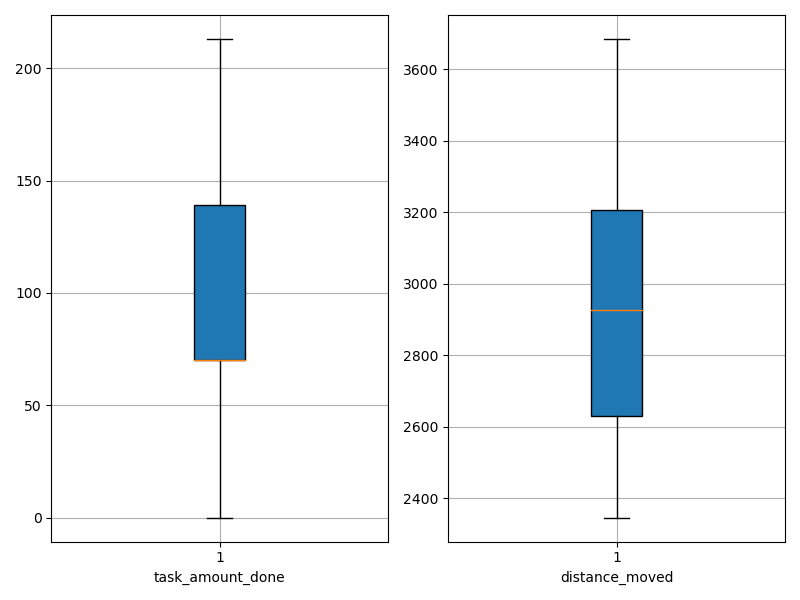

Values plotted in this chart, from the file beside it:
agent_id, task_amount_done, distance_moved
0, 141.0, 2377
1, 70.0, 3088
2, 69.0, 3153
3, 69.0, 2781
4, 69.0, 3384
5, 70.0, 3222
6, 70.0, 3148
7, 70.0, 3155
8, 70.0, 3044
9, 70.0, 2866
10, 141.0, 2537
11, 69.0, 3394
12, 141.0, 2563
13, 140.0, 2346
14, 70.0, 3206
15, 139.0, 2853
16, 71.0, 3255
17, 0.0, 3242
18, 70.0, 3187
19, 71.0, 3207
20, 69.0, 2802
21, 71.0, 3128
22, 140.0, 2794
23, 71.0, 3257
24, 139.0, 2634
25, 140.0, 2564
26, 70.0, 2970
27, 69.0, 3036
28, 138.0, 2393
29, 140.0, 2767
30, 70.0, 3270
31, 211.0, 2515
32, 70.0, 2823
33, 140.0, 2387
34, 71.0, 2883
35, 69.0, 3458
36, 139.0, 2869
37, 213.0, 2617
38, 70.0, 2458
39, 0.0, 3685
